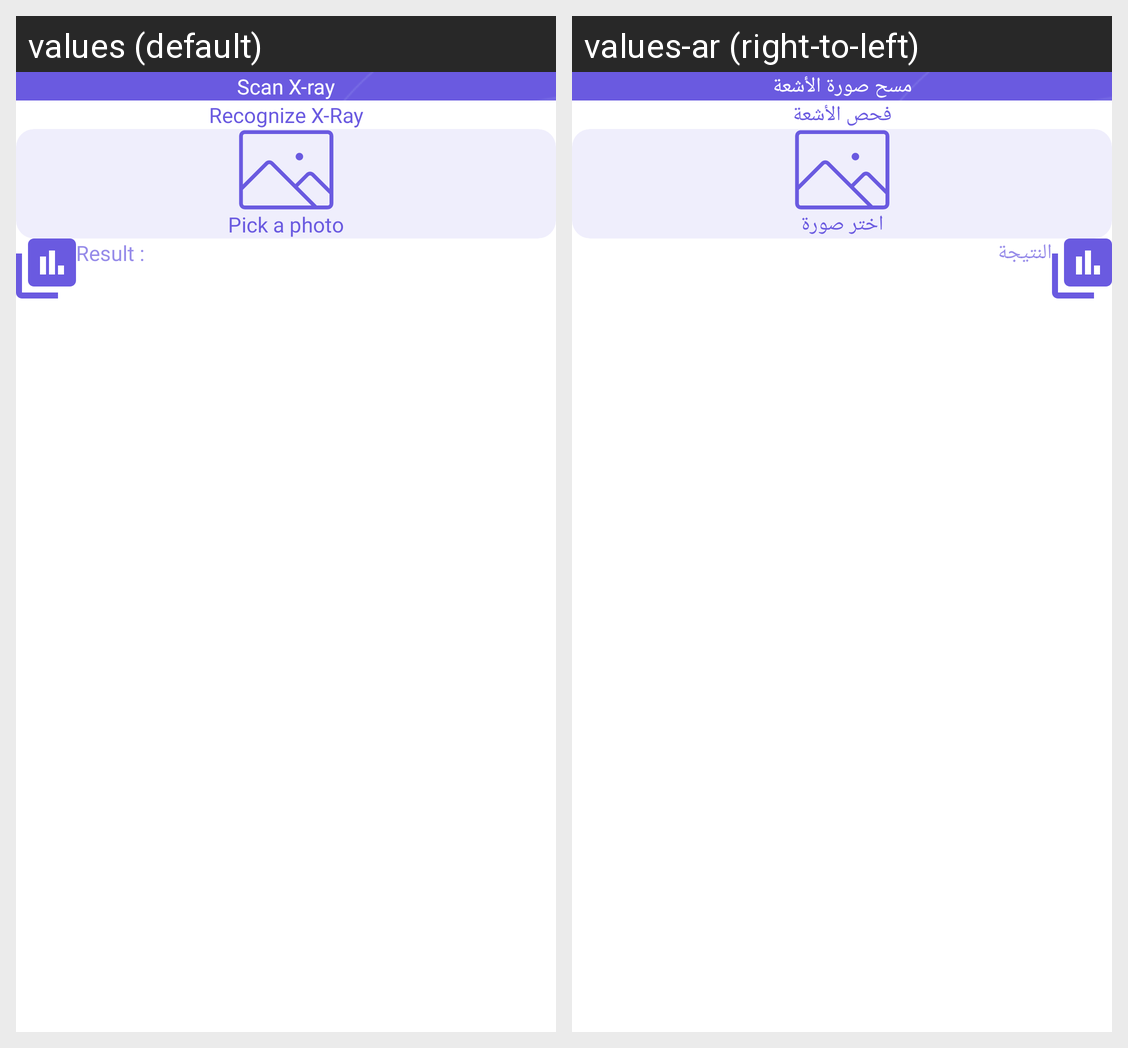

For this localized Android screen grid, give each drawn string resource with its value in every locale shown.
Android screen res/layout/activity_model.xml rendered under 2 locales, left to right: values (default), values-ar (right-to-left). Device: Nexus 5 (rendered at 1080×1920; each locale shown at half size, 540×960, under a caption strip naming it); theme Theme.BreastCancer.
Strings drawn on this screen, with the default value and each locale's value (text and hints the layout hard-codes, and strings that could not be matched under every locale, appear in the picture but are not listed):

scan
  values: Scan X-ray
  values-ar: مسح صورة الأشعة

recognize_x_ray
  values: Recognize X-Ray
  values-ar: فحص الأشعة

result
  values: Result :
  values-ar: النتيجة

picakaphoto
  values: Pick a photo
  values-ar: اختر صورة
